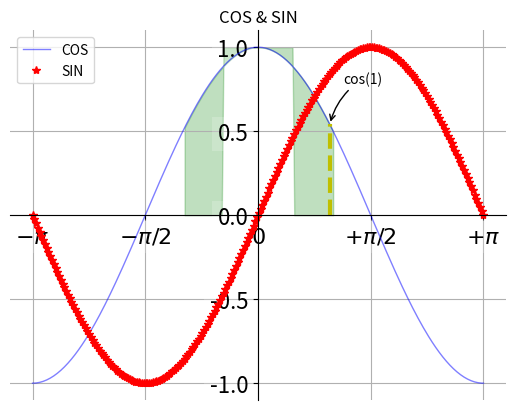

Reproduce this figure in Python.
# encoding = utf-8
import numpy as np
from matplotlib import pyplot as plt

# 定义x轴
# 从-π到π，256个点，包含端点值
x = np.linspace(-np.pi, np.pi, 256, endpoint = True)
# cos(x), sin(x)
c,s = np.cos(x),np.sin(x)
plt.figure(1)
# 画图，设置线条颜色，线宽，线型，标签，透明度等
plt.plot(x, c, color = "blue", linewidth = 1.0, linestyle = "-", label = "COS", alpha = 0.5)
plt.plot(x, s, "r*", label = "SIN")
# 添加标题
plt.title("COS & SIN")
ax = plt.gca()  # 轴编辑器
ax.spines["right"].set_color("none")
ax.spines["top"].set_color("none")
ax.spines["left"].set_position(("data",0))
ax.spines["bottom"].set_position(("data",0))
ax.xaxis.set_ticks_position("bottom")
ax.yaxis.set_ticks_position("left")
plt.xticks([-np.pi, -np.pi/2, 0, np.pi/2, np.pi],
    [r'$-\pi$', r'$-\pi/2$', r'$0$', r'$+\pi/2$', r'$+\pi$'])
plt.yticks(np.linspace(-1, 1, 5, endpoint = True))
for label in ax.get_xticklabels() + ax.get_yticklabels():
    label.set_fontsize(16)
    label.set_bbox(dict(facecolor = "white", edgecolor = "none", alpha = 0.2))
# 设置图例
plt.legend(loc = "upper left")
# 设置网格线
plt.grid()
# 设置图形显示范围：前两个设置x轴的最小最大值， 后两个设置y轴的最小最大值
# plt.axis([-1, 1, -0.5, 1])
# 设置填充范围
plt.fill_between(x, np.abs(x)<0.5, c, c>0.5, color = "green", alpha = 0.25)
# 添加辅助线
t = 1
plt.plot([t, t], [0, np.cos(t)], "y", linewidth = 3, linestyle = "--")
# 添加注释文字
plt.annotate("cos(1)", xy=(t, np.cos(1)), xycoords = "data", xytext = (+10, +30), 
    textcoords = "offset points", arrowprops = dict(arrowstyle = "->", connectionstyle = "arc3, rad = .2"))
plt.show()



















